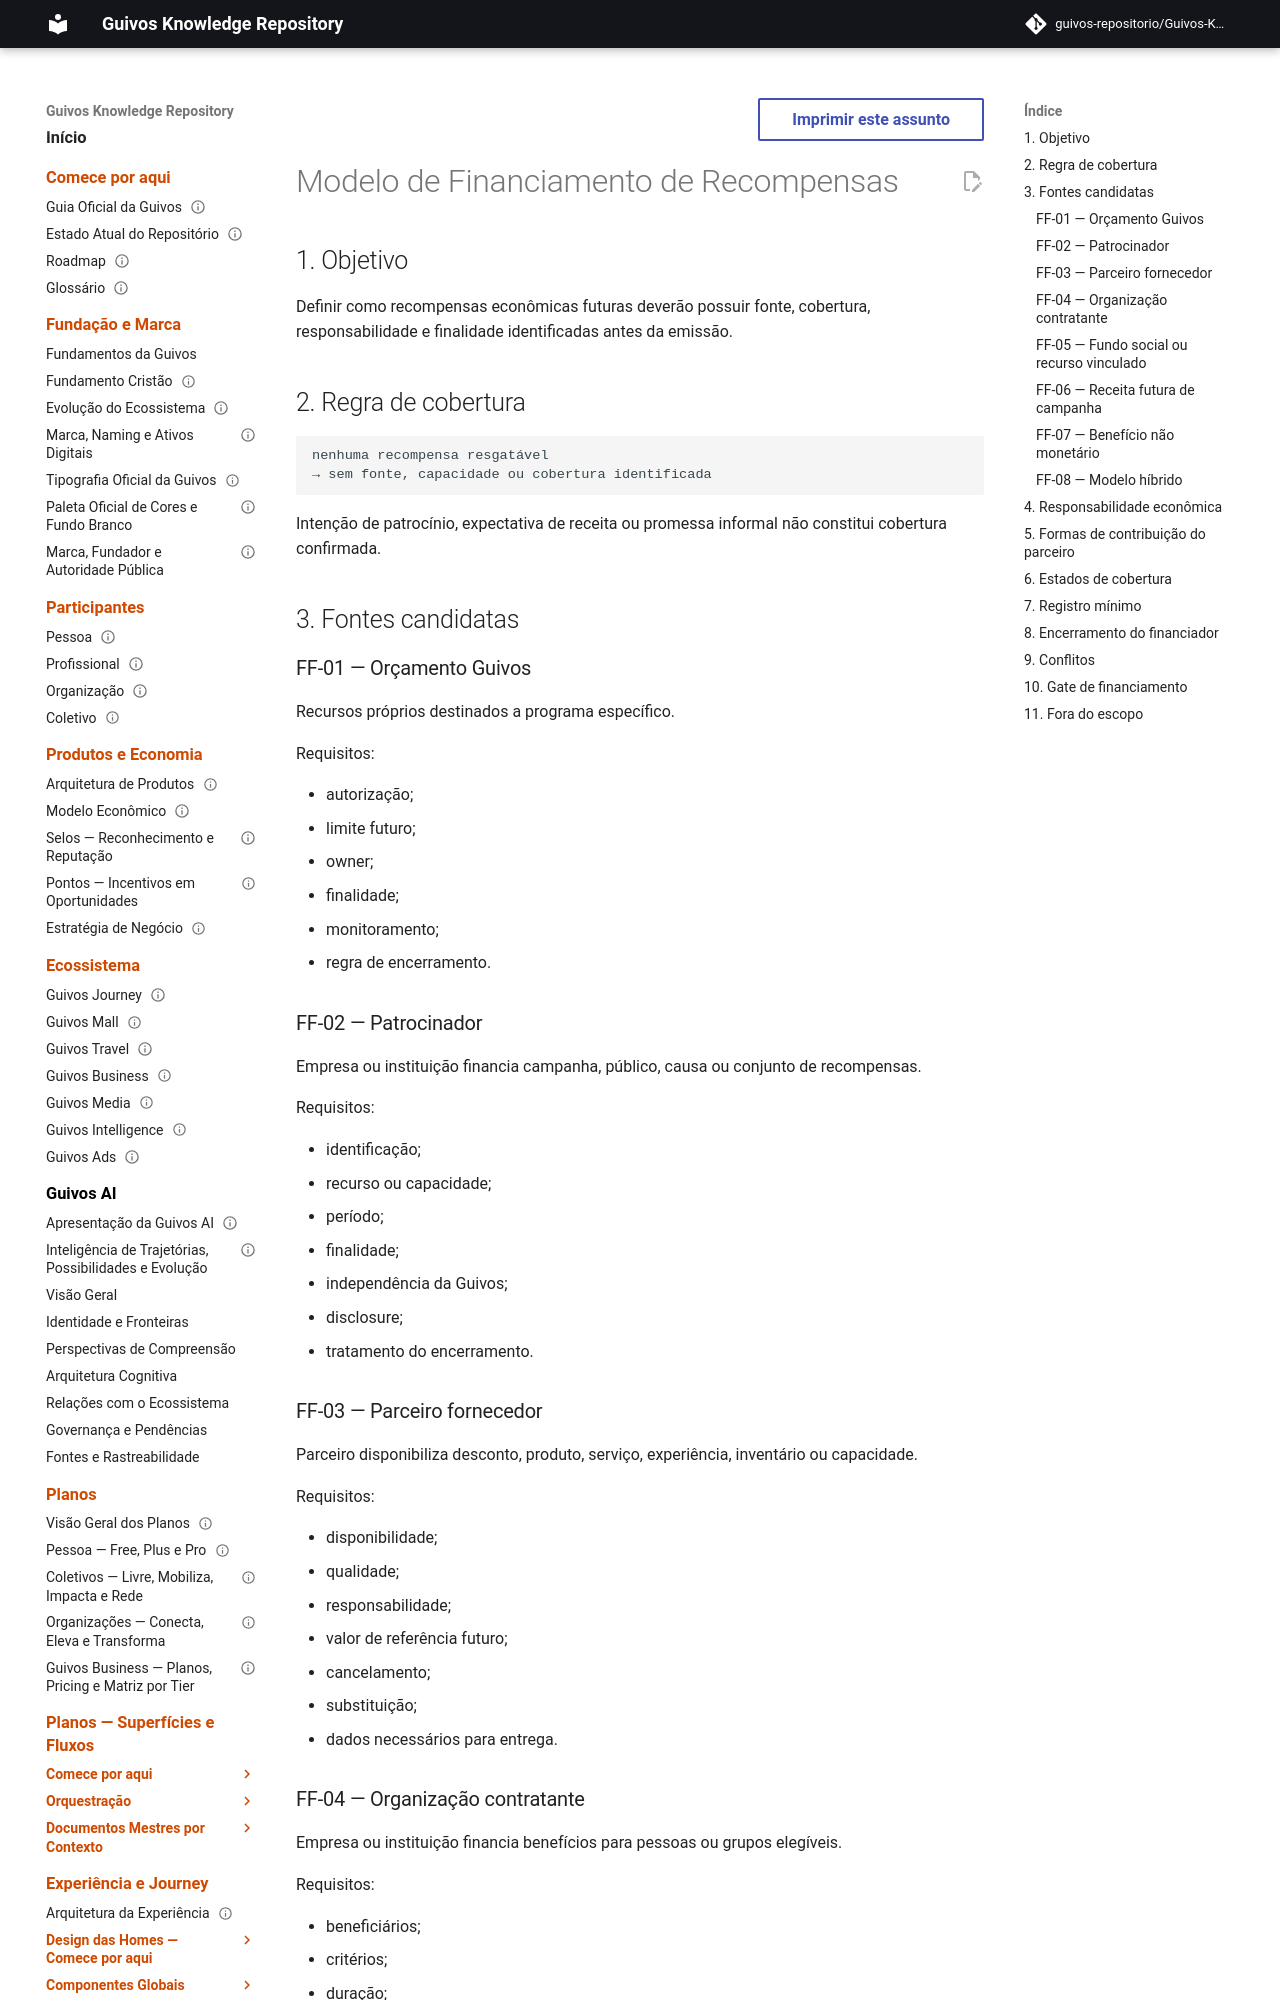

repository: guivos-repositorio/Guivos-Knowledge-Repository · page: economic-model/gem-005-reward-funding-model/index.html · generator: mkdocs

---
id: GEM-005-REWARD-FUNDING-MODEL-001
title: Modelo de Financiamento de Recompensas
status: draft
version: 0.1.0
owner: Guivos Economic Model
last_updated: 2026-07-21
parent: GEM-005
---

# Modelo de Financiamento de Recompensas

## 1. Objetivo

Definir como recompensas econômicas futuras deverão possuir fonte, cobertura, responsabilidade e finalidade identificadas antes da emissão.

## 2. Regra de cobertura

```text
nenhuma recompensa resgatável
→ sem fonte, capacidade ou cobertura identificada
```

Intenção de patrocínio, expectativa de receita ou promessa informal não constitui cobertura confirmada.

## 3. Fontes candidatas

### FF-01 — Orçamento Guivos

Recursos próprios destinados a programa específico.

Requisitos:

- autorização;
- limite futuro;
- owner;
- finalidade;
- monitoramento;
- regra de encerramento.

### FF-02 — Patrocinador

Empresa ou instituição financia campanha, público, causa ou conjunto de recompensas.

Requisitos:

- identificação;
- recurso ou capacidade;
- período;
- finalidade;
- independência da Guivos;
- disclosure;
- tratamento do encerramento.

### FF-03 — Parceiro fornecedor

Parceiro disponibiliza desconto, produto, serviço, experiência, inventário ou capacidade.

Requisitos:

- disponibilidade;
- qualidade;
- responsabilidade;
- valor de referência futuro;
- cancelamento;
- substituição;
- dados necessários para entrega.
